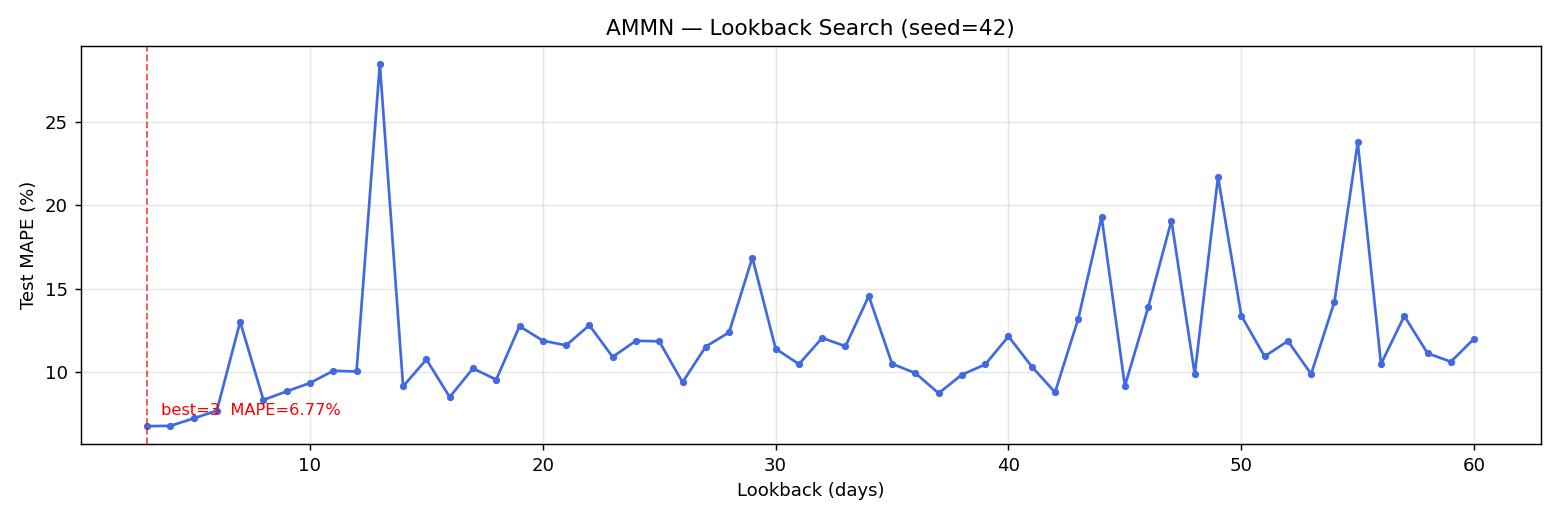

Data behind this chart, as committed beside it:
lookback, mape_pct, mae_idr, rmse_idr, train_seq, test_seq
3, 6.773, 344.5, 441.6, 556, 140
4, 6.79, 349.8, 449.6, 555, 140
5, 7.235, 374.4, 471.9, 554, 140
6, 7.703, 395, 504.4, 553, 140
7, 13.03, 601.7, 748.1, 552, 140
8, 8.342, 424.9, 550.1, 551, 140
9, 8.856, 449, 590.2, 550, 140
10, 9.362, 468.9, 608.9, 549, 140
11, 10.09, 503.4, 661, 548, 140
12, 10.05, 504, 656.3, 547, 140
13, 28.48, 1245, 1572, 546, 140
14, 9.155, 456.1, 603.1, 545, 140
15, 10.77, 523.3, 682.2, 544, 140
16, 8.517, 426.4, 556.9, 543, 140
17, 10.23, 496.7, 651.1, 542, 140
18, 9.563, 473.1, 616.7, 541, 140
19, 12.77, 601.4, 771, 540, 140
20, 11.9, 557.7, 721.5, 539, 140
21, 11.62, 556.9, 728.6, 538, 140
22, 12.82, 606.7, 790.2, 537, 140
23, 10.92, 523, 679.4, 536, 140
24, 11.89, 570.3, 739.4, 535, 140
25, 11.86, 558.6, 714.4, 534, 140
26, 9.4, 465.9, 601.8, 533, 140
27, 11.55, 538, 695, 532, 140
28, 12.39, 591.9, 773.1, 531, 140
29, 16.87, 761.6, 977.3, 530, 140
30, 11.41, 540.7, 695.9, 529, 140
31, 10.49, 503.1, 650.4, 528, 140
32, 12.06, 559.4, 721, 527, 140
33, 11.56, 545.1, 704.1, 526, 140
34, 14.57, 677.4, 851.7, 525, 140
35, 10.51, 506.8, 658.8, 524, 140
36, 9.952, 471.1, 606.1, 523, 140
37, 8.746, 429.3, 560.8, 522, 140
38, 9.858, 473.4, 609.1, 521, 140
39, 10.47, 495.2, 639.6, 520, 140
40, 12.15, 563.7, 729.4, 519, 140
41, 10.35, 498.8, 642.4, 518, 140
42, 8.799, 437.9, 575.0, 517, 140
43, 13.22, 612.2, 794.7, 516, 140
44, 19.32, 870.5, 1072, 515, 140
45, 9.185, 452.0, 591.3, 514, 140
46, 13.89, 662.8, 837.7, 513, 140
47, 19.1, 842.5, 1079, 512, 140
48, 9.876, 479.7, 627.9, 511, 140
49, 21.71, 964.6, 1201, 510, 140
50, 13.4, 625.2, 801.9, 509, 140
51, 10.95, 531.9, 709.4, 508, 140
52, 11.88, 550.3, 708.4, 507, 140
53, 9.897, 483.9, 630.5, 506, 140
54, 14.24, 662, 844.8, 505, 140
55, 23.78, 1047, 1315, 504, 140
56, 10.5, 518.8, 683.3, 503, 140
57, 13.37, 634.2, 796.8, 502, 140
58, 11.14, 526.5, 681.6, 501, 140
59, 10.63, 502.9, 647.1, 500, 140
60, 12.02, 575.3, 745.6, 499, 140
